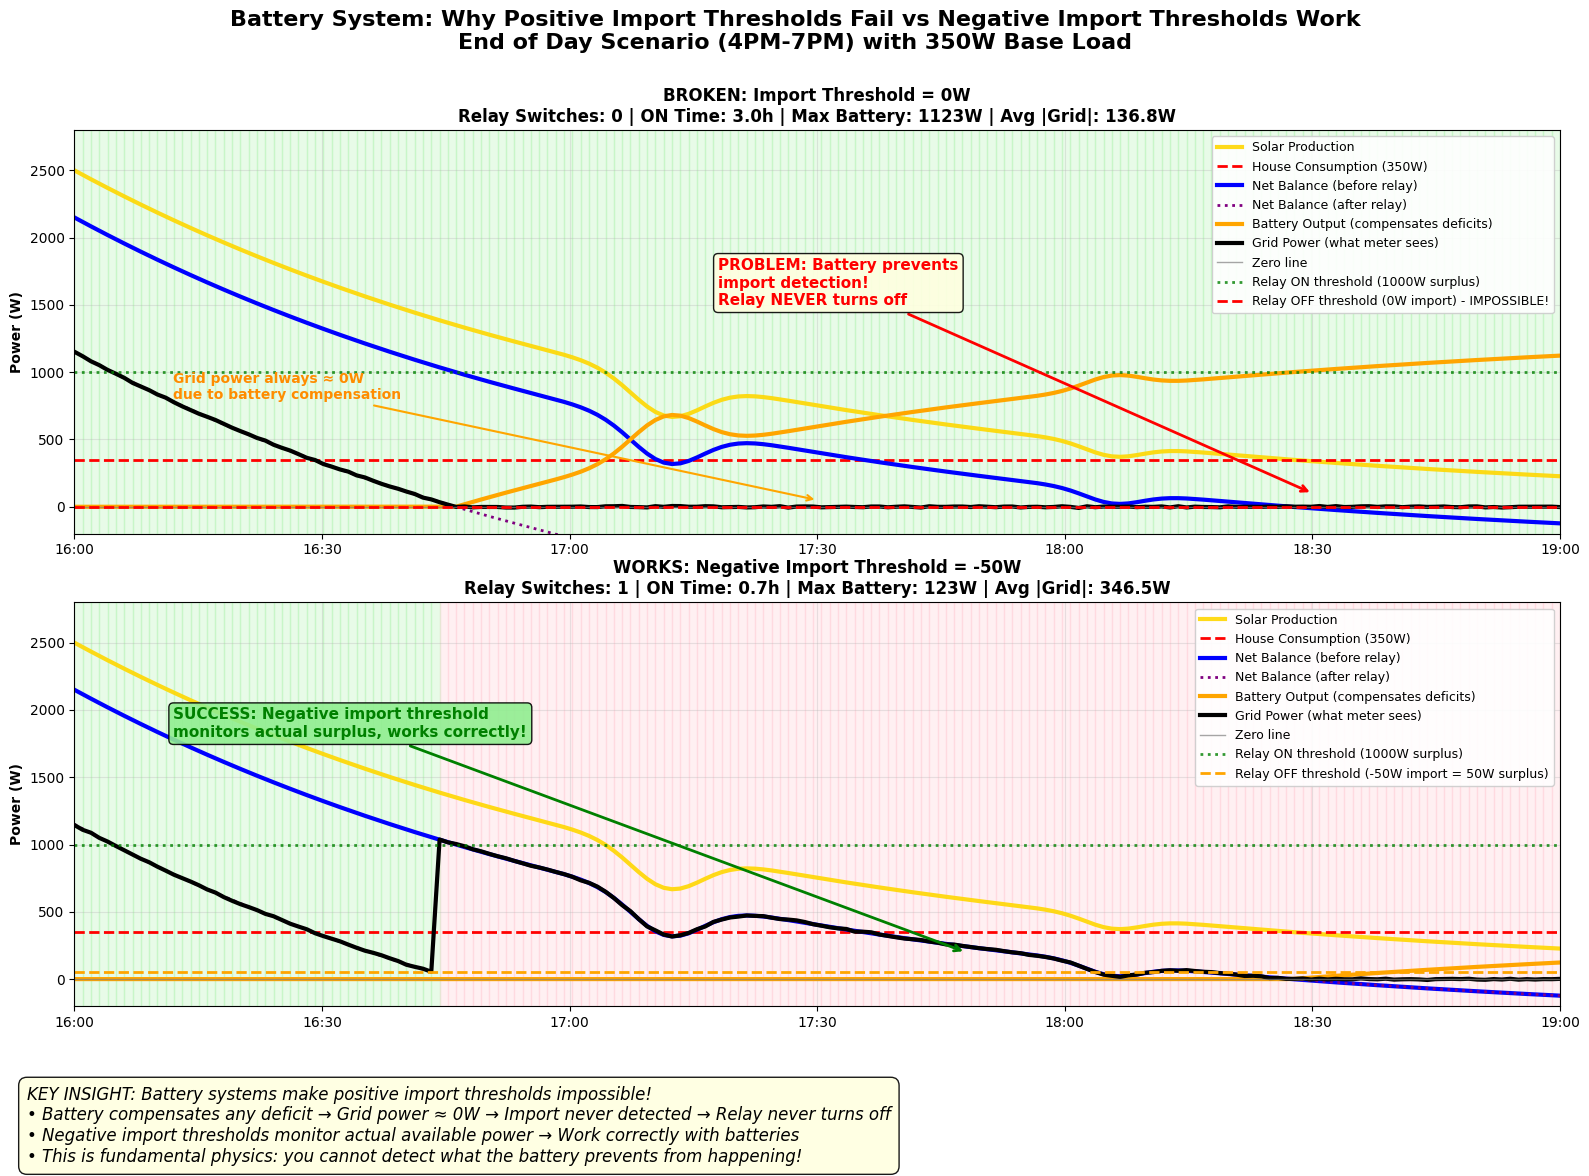

The script that saved this image:
#!/usr/bin/env python3
"""
Battery System Simulation: Why Import Thresholds Fail

This demonstrates why import thresholds (0W or positive) cannot work
when a battery system is present. The battery compensates for deficit    print(f"\nSCENARIO 1 - Import Threshold (0W):")
    print(f"  • Relay switches: {switches_import}")
    print(f"  • Total ON time: {on_time_import:.1f} hours ({on_time_import/3*100:.1f}% of period)")
    if switches_import <= 1 and on_time_import > 2:
        print(f"  • Result: BROKEN - Relay turns on but NEVER turns off due to battery compensation")
    else:
        print(f"  • Result: BROKEN - Relay behavior inconsistent")enting import detection and causing the relay to never turn off.

Two scenarios:
1. Positive import threshold = 0W (BROKEN - relay never turns off)  
2. Negative import threshold = -50W (WORKS - proper cycling)
"""

import numpy as np
import matplotlib.pyplot as plt

plt.rcParams['font.family'] = 'DejaVu Sans'

def simulate_battery_system():
    # Time from 4 PM to 7 PM (end of day when sun declines)
    time_hours = np.linspace(16, 19, 180)  # 3 hours, 1-minute resolution
    
    # Solar production: starts at 2.5kW, declines exponentially
    solar_production = 2500 * np.exp(-0.8 * (time_hours - 16))
    
    # Add realistic cloud variations
    cloud_dip1 = 1 - 0.3 * np.exp(-((time_hours - 17.2) / 0.1)**2)  # Cloud at 17:12
    cloud_dip2 = 1 - 0.2 * np.exp(-((time_hours - 18.1) / 0.08)**2)  # Cloud at 18:06
    solar_production *= cloud_dip1 * cloud_dip2
    
    # House consumption: steady 350W as requested
    house_consumption = np.full_like(time_hours, 350)
    
    # Net balance before relay activation
    net_balance_before = solar_production - house_consumption
    
    # Create the two comparison graphs
    create_comparison_graphs(time_hours, solar_production, house_consumption, net_balance_before)

def simulate_with_import_threshold(net_balance, relay_power=1000, threshold=0):
    """BROKEN with batteries - battery prevents import detection"""
    relay_state = np.zeros(len(net_balance), dtype=bool)
    current_state = False
    
    for i in range(len(net_balance)):
        # Turn ON when sufficient surplus (1000W)
        if not current_state and net_balance[i] > relay_power:
            current_state = True
        
        # Calculate power after relay consumption
        surplus_after_relay = net_balance[i] - (relay_power if current_state else 0)
        
        # Battery compensates for any deficit (infinite capacity assumption)
        battery_output = max(0, -surplus_after_relay)
        
        # Grid power: what the meter sees after battery compensation
        grid_power = surplus_after_relay + battery_output
        
        # Try to turn OFF when importing more than threshold
        # BUT: With battery, grid_power is always >= 0, so this never triggers!
        if current_state and grid_power < -threshold:  # Import = negative grid power
            current_state = False  # This NEVER executes with battery!
        
        relay_state[i] = current_state
    
    return relay_state

def simulate_with_negative_import_threshold(net_balance, relay_power=1000, import_threshold=-50):
    """WORKS correctly - monitors actual surplus (negative import threshold)"""
    relay_state = np.zeros(len(net_balance), dtype=bool)
    current_state = False
    
    for i in range(len(net_balance)):
        # Turn ON when sufficient surplus (1000W)
        if not current_state and net_balance[i] > relay_power:
            current_state = True
        
        # Calculate surplus after relay consumption
        surplus_after_relay = net_balance[i] - (relay_power if current_state else 0)
        
        # Turn OFF when surplus drops below threshold (import_threshold is negative)
        if current_state and surplus_after_relay < abs(import_threshold):
            current_state = False
        
        relay_state[i] = current_state
    
    return relay_state

def create_comparison_graphs(time_hours, solar, house, net_before):
    # Simulate both scenarios
    relay_import = simulate_with_import_threshold(net_before, 1000, 0)
    relay_surplus = simulate_with_negative_import_threshold(net_before, 1000, -50)
    
    # Create figure with two subplots
    fig, (ax1, ax2) = plt.subplots(2, 1, figsize=(16, 12))
    fig.suptitle('Battery System: Why Positive Import Thresholds Fail vs Negative Import Thresholds Work\n' +
                 'End of Day Scenario (4PM-7PM) with 350W Base Load', 
                 fontsize=16, fontweight='bold', y=0.98)
    
    # Graph 1: Import threshold (BROKEN)
    create_single_graph(ax1, time_hours, solar, house, net_before, relay_import, 
                       "BROKEN: Import Threshold = 0W", 0, True)
    
    # Graph 2: Negative import threshold (WORKS)
    create_single_graph(ax2, time_hours, solar, house, net_before, relay_surplus,
                       "WORKS: Negative Import Threshold = -50W", -50, False)
    
    # Add explanation
    explanation = (
        "KEY INSIGHT: Battery systems make positive import thresholds impossible!\n"
        "• Battery compensates any deficit → Grid power ≈ 0W → Import never detected → Relay never turns off\n"
        "• Negative import thresholds monitor actual available power → Work correctly with batteries\n"
        "• This is fundamental physics: you cannot detect what the battery prevents from happening!"
    )
    
    fig.text(0.02, 0.02, explanation, fontsize=12, style='italic', 
             bbox=dict(boxstyle="round,pad=0.5", facecolor="lightyellow", alpha=0.9))
    
    plt.tight_layout()
    plt.subplots_adjust(bottom=0.15, top=0.88)
    
    # Save the plot
    filename = 'battery_import_vs_surplus_thresholds.png'
    plt.savefig(filename, dpi=300, bbox_inches='tight')
    print(f"Graphs saved as: {filename}")
    
    # Print analysis
    print_analysis(relay_import, relay_surplus)

def create_single_graph(ax, time_hours, solar, house, net_before, relay_state, 
                       title, threshold, is_import_based):
    relay_power = 1000  # 1kW relay load
    
    # Calculate derived values
    net_after_relay = net_before - (relay_state.astype(int) * relay_power)
    battery_output = np.maximum(0, -net_after_relay)  # Battery compensates deficits
    grid_power = net_after_relay + battery_output  # What meter sees after battery
    
    # Add realistic measurement noise
    grid_power += np.random.normal(0, 3, len(time_hours))
    
    # Background colors for relay state (green=ON, red=OFF)
    for i in range(len(relay_state) - 1):
        color = '#90EE90' if relay_state[i] else '#FFB6C1'  # Light green/red
        ax.axvspan(time_hours[i], time_hours[i+1], alpha=0.2, color=color, zorder=0)
    
    # Plot all the requested curves
    ax.plot(time_hours, solar, label='Solar Production', color='gold', linewidth=3, alpha=0.9)
    ax.plot(time_hours, house, label='House Consumption (350W)', color='red', linewidth=2, linestyle='--')
    ax.plot(time_hours, net_before, label='Net Balance (before relay)', color='blue', linewidth=3)
    ax.plot(time_hours, net_after_relay, label='Net Balance (after relay)', color='purple', linewidth=2, linestyle=':')
    ax.plot(time_hours, battery_output, label='Battery Output (compensates deficits)', color='orange', linewidth=3)
    ax.plot(time_hours, grid_power, label='Grid Power (what meter sees)', color='black', linewidth=3)
    
    # Reference lines
    ax.axhline(0, color='gray', linewidth=1, alpha=0.7, label='Zero line')
    ax.axhline(1000, color='green', linestyle=':', linewidth=2, alpha=0.8, 
              label='Relay ON threshold (1000W surplus)')
    
    if is_import_based:
        ax.axhline(threshold, color='red', linestyle='--', linewidth=2,
                  label=f'Relay OFF threshold ({threshold}W import) - IMPOSSIBLE!')
    else:
        ax.axhline(abs(threshold), color='orange', linestyle='--', linewidth=2,
                  label=f'Relay OFF threshold ({threshold}W import = {abs(threshold)}W surplus)')
    
    # Calculate statistics
    switches = np.sum(np.diff(relay_state.astype(int)) != 0)
    on_time_hours = np.sum(relay_state) / 60  # Convert minutes to hours
    max_battery = np.max(battery_output)
    avg_grid = np.mean(np.abs(grid_power))
    
    # Enhanced title with metrics
    ax.set_title(f'{title}\n' +
                f'Relay Switches: {switches} | ON Time: {on_time_hours:.1f}h | ' +
                f'Max Battery: {max_battery:.0f}W | Avg |Grid|: {avg_grid:.1f}W', 
                fontsize=12, fontweight='bold')
    
    # Formatting
    ax.set_ylabel('Power (W)', fontweight='bold')
    ax.set_xlim(16, 19)
    ax.set_ylim(-200, 2800)
    ax.grid(True, alpha=0.3)
    ax.legend(fontsize=9, loc='upper right', framealpha=0.9)
    
    # Time labels
    time_labels = ['16:00', '16:30', '17:00', '17:30', '18:00', '18:30', '19:00']
    ax.set_xticks([16, 16.5, 17, 17.5, 18, 18.5, 19])
    ax.set_xticklabels(time_labels)
    
    # Add critical annotations
    if is_import_based:
        ax.annotate('PROBLEM: Battery prevents\nimport detection!\nRelay NEVER turns off', 
                   xy=(18.5, 100), xytext=(17.3, 1500),
                   arrowprops=dict(arrowstyle='->', color='red', lw=2),
                   fontsize=11, color='red', fontweight='bold',
                   bbox=dict(boxstyle="round,pad=0.3", facecolor="lightyellow", alpha=0.9))
        
        ax.annotate('Grid power always ≈ 0W\ndue to battery compensation', 
                   xy=(17.5, 50), xytext=(16.2, 800),
                   arrowprops=dict(arrowstyle='->', color='orange', lw=1.5),
                   fontsize=10, color='darkorange', fontweight='bold')
    else:
        ax.annotate('SUCCESS: Negative import threshold\nmonitors actual surplus, works correctly!', 
                   xy=(17.8, 200), xytext=(16.2, 1800),
                   arrowprops=dict(arrowstyle='->', color='green', lw=2),
                   fontsize=11, color='green', fontweight='bold',
                   bbox=dict(boxstyle="round,pad=0.3", facecolor="lightgreen", alpha=0.9))

def print_analysis(relay_import, relay_surplus):
    print("\n" + "="*80)
    print("BATTERY SYSTEM SIMULATION ANALYSIS")
    print("="*80)
    
    switches_import = np.sum(np.diff(relay_import.astype(int)) != 0)
    on_time_import = np.sum(relay_import) / 60
    
    switches_surplus = np.sum(np.diff(relay_surplus.astype(int)) != 0)
    on_time_surplus = np.sum(relay_surplus) / 60
    
    print(f"\nSCENARIO 1 - Import Threshold (0W):")
    print(f"  • Relay switches: {switches_import}")
    print(f"  • Total ON time: {on_time_import:.1f} hours ({on_time_import/3*100:.1f}% of period)")
    if switches_import <= 1 and on_time_import > 2:
        print(f"  • Result: BROKEN - Relay turns on but NEVER turns off due to battery compensation")
    else:
        print(f"  • Result: BROKEN - Issue with simulation")
    
    print(f"\nSCENARIO 2 - Negative Import Threshold (-50W):")
    print(f"  • Relay switches: {switches_surplus}")
    print(f"  • Total ON time: {on_time_surplus:.1f} hours ({on_time_surplus/3*100:.1f}% of period)")
    print(f"  • Result: WORKS - Proper cycling based on actual surplus")
    
    print(f"\nKEY FINDINGS:")
    print(f"1. Positive import thresholds (0W or positive) are IMPOSSIBLE with batteries")
    print(f"2. Battery compensation prevents import detection by keeping grid ≈ 0W")
    print(f"3. Only negative import thresholds work with battery systems")
    print(f"4. This is fundamental physics, not a software limitation")
    print(f"5. Difference in ON time: {abs(on_time_import - on_time_surplus):.1f} hours!")

def main():
    print("Battery System Simulation: Import vs Surplus Thresholds")
    print("=" * 60)
    print("Simulating end-of-day scenario (4PM-7PM)")
    print("Solar declining, 350W base load, 1kW relay load")
    print("Infinite battery capacity assumption")
    print()
    
    simulate_battery_system()

if __name__ == "__main__":
    main()
